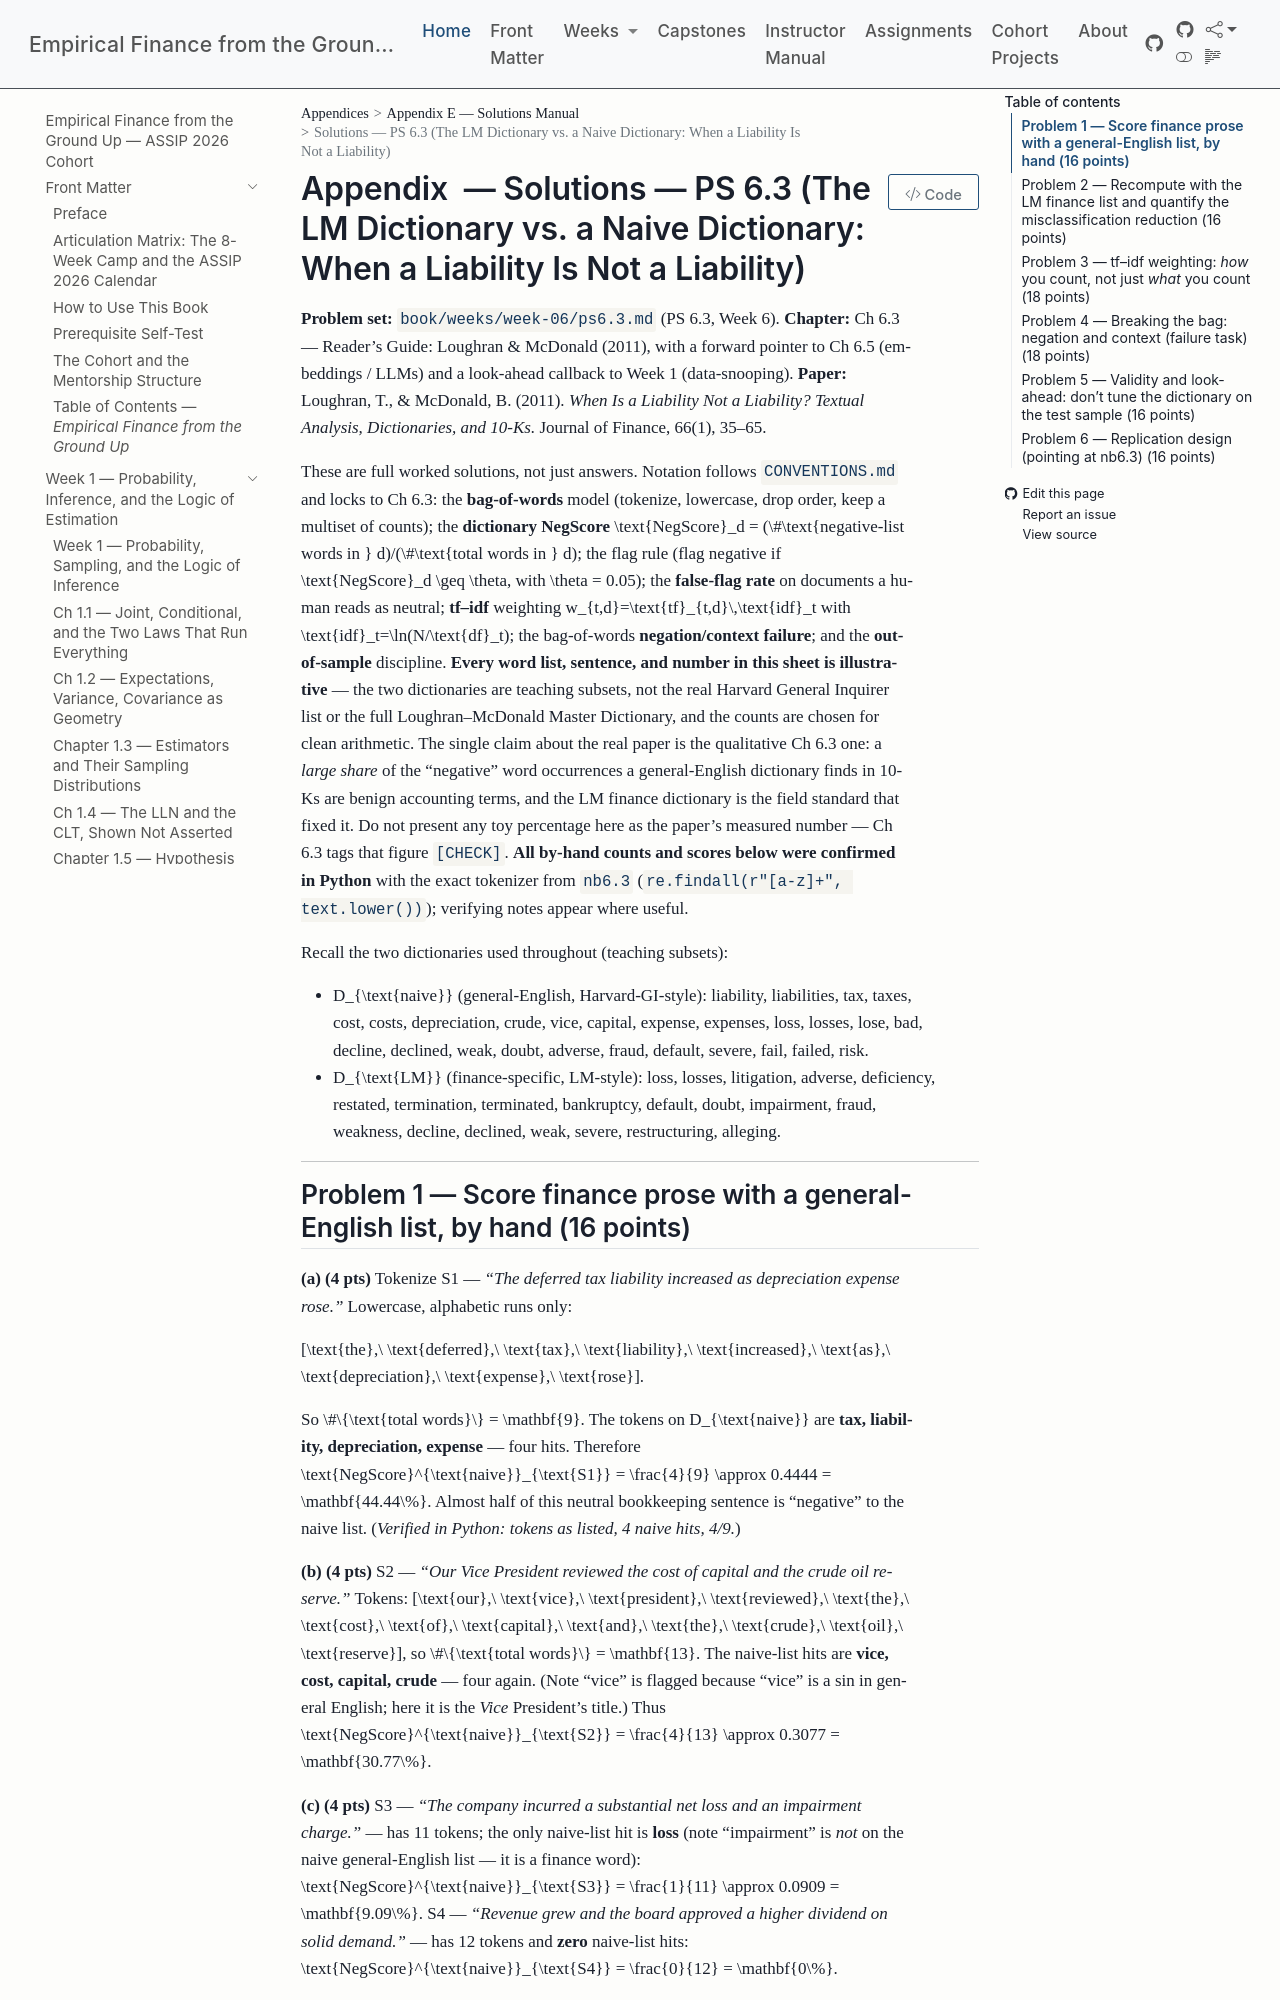

repository: edwardlg/assip-2026-empirical-finance · page: textbook/book/appendices/E-solutions-manual/E-w6-ps6.3-solutions.html · generator: mkdocs

# Solutions — PS 6.3 (The LM Dictionary vs. a Naive Dictionary: When a Liability Is Not a Liability)

**Problem set:** `book/weeks/week-06/ps6.3.md` (PS 6.3, Week 6).
**Chapter:** Ch 6.3 — Reader's Guide: Loughran & McDonald (2011), with a forward pointer to Ch 6.5 (embeddings / LLMs) and a look-ahead callback to Week 1 (data-snooping).
**Paper:** Loughran, T., & McDonald, B. (2011). *When Is a Liability Not a Liability? Textual Analysis, Dictionaries, and 10-Ks.* Journal of Finance, 66(1), 35–65.

These are full worked solutions, not just answers. Notation follows `CONVENTIONS.md` and locks to Ch 6.3: the **bag-of-words** model (tokenize, lowercase, drop order, keep a multiset of counts); the **dictionary NegScore** $\text{NegScore}_d = (\#\text{negative-list words in } d)/(\#\text{total words in } d)$; the flag rule (flag negative if $\text{NegScore}_d \geq \theta$, with $\theta = 0.05$); the **false-flag rate** on documents a human reads as neutral; **tf–idf** weighting $w_{t,d}=\text{tf}_{t,d}\,\text{idf}_t$ with $\text{idf}_t=\ln(N/\text{df}_t)$; the bag-of-words **negation/context failure**; and the **out-of-sample** discipline. **Every word list, sentence, and number in this sheet is illustrative** — the two dictionaries are teaching subsets, not the real Harvard General Inquirer list or the full Loughran–McDonald Master Dictionary, and the counts are chosen for clean arithmetic. The single claim about the real paper is the qualitative Ch 6.3 one: a *large share* of the "negative" word occurrences a general-English dictionary finds in 10-Ks are benign accounting terms, and the LM finance dictionary is the field standard that fixed it. Do not present any toy percentage here as the paper's measured number — Ch 6.3 tags that figure `[CHECK]`. **All by-hand counts and scores below were confirmed in Python** with the exact tokenizer from `nb6.3` (`re.findall(r"[a-z]+", text.lower())`); verifying notes appear where useful.

Recall the two dictionaries used throughout (teaching subsets):

- $D_{\text{naive}}$ (general-English, Harvard-GI-style): liability, liabilities, tax, taxes, cost, costs, depreciation, crude, vice, capital, expense, expenses, loss, losses, lose, bad, decline, declined, weak, doubt, adverse, fraud, default, severe, fail, failed, risk.
- $D_{\text{LM}}$ (finance-specific, LM-style): loss, losses, litigation, adverse, deficiency, restated, termination, terminated, bankruptcy, default, doubt, impairment, fraud, weakness, decline, declined, weak, severe, restructuring, alleging.

---
